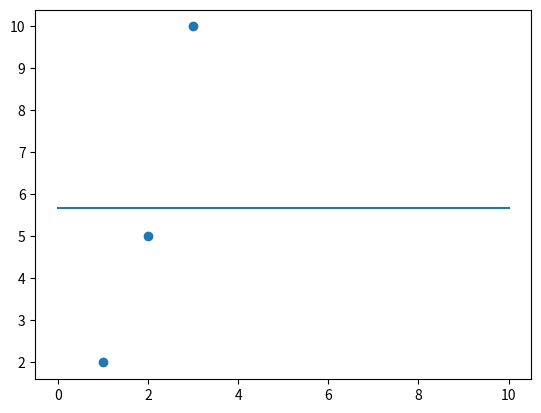

Write Python code to recreate this figure.
import numpy as np
import matplotlib.pyplot as plt
from numpy.linalg import lstsq


def lse(__y):
    A = np.vstack([np.zeros(len(__y)), np.ones(len(__y))]).T
    k, b = lstsq(A, __y, rcond=None)[0]
    return b

inp_x = [1, 2, 3]
inp_y = [2, 5, 10]

b = lse(inp_y)
b1 = sum(inp_y)/len(inp_y)

x = np.linspace(0, 10)
y = 0*x + b
y1 = 0*x + b1

plt.figure()
plt.plot(x, y)
plt.scatter(inp_x, inp_y)
plt.show()
